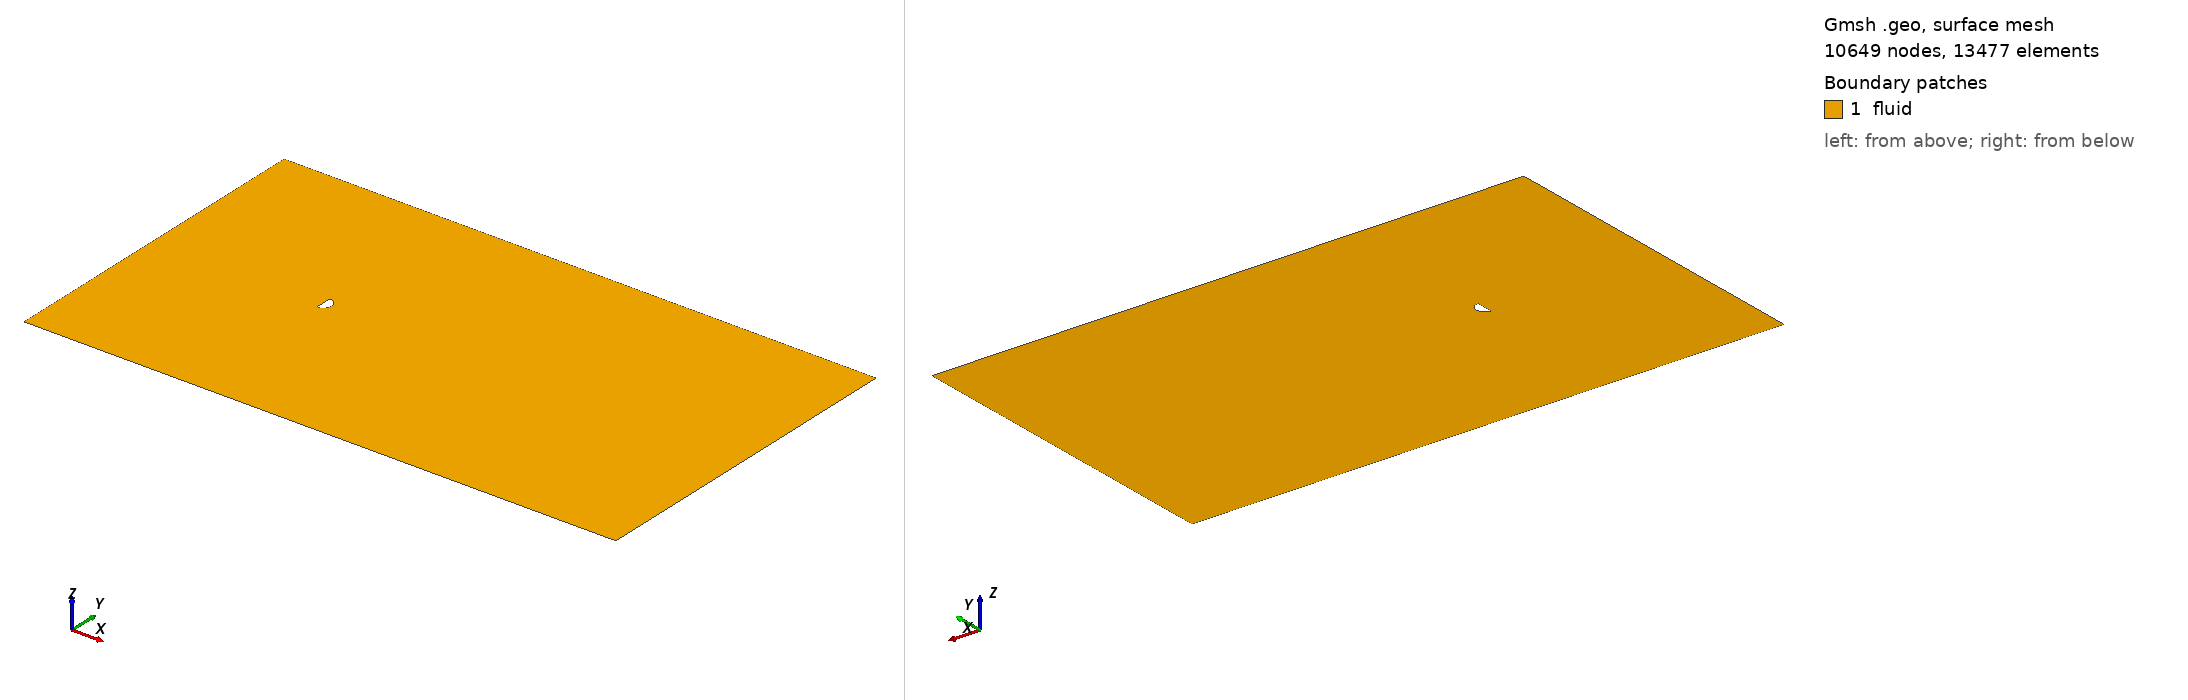

Gmsh geometry script, surface-meshed: 10649 nodes, 13477 surface elements. Boundary patches (legend numbers): 1 fluid. Left view from above one corner, right view from below the opposite corner. Legend entries are the model's physical surfaces. The drawing asked Gmsh for element sizes between 1% and 20% of the model's largest extent; the script's own settings can give other sizes.

=== cylinder_half.geo (drawn) ===
element_scale = 3;
// Gmsh project created on Mon Feb 22 15:28:21 2021

// ********************  control  ********************
// Dimensions
inner_cir_rad = 0.5;
outer_cir_rad = 1.5;
xmax = 25;
xmin = -10;
ymax = 10;
ymin = -10;
zmax = 1;

// Circle Mesh Controls
Nc = 20*element_scale;
Rc = 1;

// Y-direction Mesh Controls
Ny_outer = 8*element_scale;
Ry_outer = 1;

Ny_inner = 12*element_scale;

// X-direction Mesh Controls
Nx_outer_right = 26*element_scale;
Nx_outer_left = 3*element_scale;

Nx_inner = 4*element_scale;

// Z-direction Mesh Controls
Nz = 1;
// ********************************************************

// ********************  points  ********************
// Outer bounds
Point(1) = {xmin, ymax, 0, 1.0};
Point(2) = {xmax, ymax, 0, 1.0};
Point(3) = {xmax, ymin, 0, 1.0};
Point(4) = {xmin, ymin, 0, 1.0};

// Outer cicular points
Point(5) = {outer_cir_rad, outer_cir_rad, 0, 1.0};
Point(6) = {-outer_cir_rad, outer_cir_rad, 0, 1.0};
Point(7) = {outer_cir_rad, -outer_cir_rad, 0, 1.0};
Point(8) = {-outer_cir_rad, -outer_cir_rad, 0, 1.0};

// Intermediate outer bounds
Point(9) = {xmin, outer_cir_rad, 0, 1.0};
Point(10) = {xmin, -outer_cir_rad, 0, 1.0};
Point(11) = {-outer_cir_rad, ymin, 0, 1.0};
Point(12) = {-outer_cir_rad, ymax, 0, 1.0};
Point(13) = {outer_cir_rad, ymax, 0, 1.0};
Point(14) = {outer_cir_rad, ymin, 0, 1.0};
Point(15) = {xmax, outer_cir_rad, 0, 1.0};
Point(16) = {xmax, -outer_cir_rad, 0, 1.0};

// Midpoint
Point(17) = {0, 0, 0, 1.0};

//  Inner points
Point(18) = {inner_cir_rad, 0, 0, 1.0};
Point(19) = {-inner_cir_rad, 0, 0, 1.0};
Point(20) = {0, inner_cir_rad, 0, 1.0};
Point(21) = {0, -inner_cir_rad, 0, 1.0};
// ********************************************************

// ********************  lines  ********************
// // Bounding box
Line(1) = {1, 9};
Line(2) = {9, 10};
Line(3) = {10, 4};
Line(4) = {4, 11};
Line(5) = {11, 14};
Line(6) = {14, 3};
Line(7) = {3, 16};
Line(8) = {16, 15};
Line(9) = {15, 2};
Line(10) = {2, 13};
Line(11) = {13, 12};
Line(12) = {12, 1};

// Cross lines
Line(13) = {9, 6};
Line(14) = {10, 8};
Line(15) = {11, 8};
Line(16) = {14, 7};
Line(17) = {16, 7};
Line(18) = {15, 5};
Line(19) = {13, 5};
Line(20) = {12, 6};

// Outer circle
Circle(21) = {6, 17, 8};
Circle(22) = {8, 17, 7};
Circle(23) = {7, 17, 5};
Circle(24) = {5, 17, 6};

// Inner lines
Line(25) = {20, 17};
Line(26) = {17, 21};
Circle(27) = {21, 17, 18};
Circle(28) = {18, 17, 20};
// ********************************************************

// ********************  Surfaces  ********************
// Outer domain
Curve Loop(1) = {1, 13, -20, 12};
Plane Surface(1) = {1};
Curve Loop(2) = {11, 20, -24, -19};
Plane Surface(2) = {2};
Curve Loop(3) = {10, 19, -18, 9};
Plane Surface(3) = {3};
Curve Loop(4) = {8, 18, -23, -17};
Plane Surface(4) = {4};
Curve Loop(5) = {7, 17, -16, 6};
Plane Surface(5) = {5};
Curve Loop(6) = {5, 16, -22, -15};
Plane Surface(6) = {6};
Curve Loop(7) = {4, 15, -14, 3};
Plane Surface(7) = {7};
Curve Loop(8) = {2, 14, -21, -13};
Plane Surface(8) = {8};

// Inner domain
Curve Loop(9) = {24, 21, 22, 23};
Curve Loop(10) = {25, 26, 27, 28};
Plane Surface(9) = {9, 10};
// ********************************************************

// ********************  Recombine  ********************
Recombine Surface {1, 2, 3, 4, 5, 6, 7, 8};
// ********************************************************

// // ********************  Setting mesh points  ********************
// Outer domain
Transfinite Curve {1, 20, 19, 9} = Ny_outer Using Progression 1;
Transfinite Curve {3, 15, 16, 7} = Ny_outer Using Progression 1;

Transfinite Curve {12, 13, 14, 4} = Nx_outer_left Using Progression 1;
Transfinite Curve {10, 18, 17, 6} = Nx_outer_right Using Progression 1;

// Cross domain
Transfinite Curve {2, 21} = Ny_inner*0.5 Using Progression 1;
Transfinite Curve {8, 23} = Ny_inner Using Progression 1;

Transfinite Curve {11, 24} = Nx_inner Using Progression 1;
Transfinite Curve {5, 22} = Nx_inner Using Progression 1;

// Inner domain
Transfinite Curve {25} = Nc Using Progression 1;
Transfinite Curve {28} = Nc Using Progression 1;
Transfinite Curve {27} = Nc Using Progression 1;
Transfinite Curve {26} = Nc Using Progression 1;
// ********************************************************

// ********************  Mesh surfaces  ********************
Transfinite Surface {1};
Transfinite Surface {2};
Transfinite Surface {3};
Transfinite Surface {4};
Transfinite Surface {5};
Transfinite Surface {6};
Transfinite Surface {7};
Transfinite Surface {8};
// ********************************************************

// ********************  Make 3D  ********************
Physical Curve("in") = {1, 2, 3};
Physical Curve("out") = {9, 8, 7};
Physical Curve("topbottom") = {4, 5, 6, 12, 11, 10};
Physical Curve("obstacle") = {28, 27, 26, 25};
Physical Surface("fluid") = {1, 2, 3, 4, 9, 5, 6, 7, 8};
